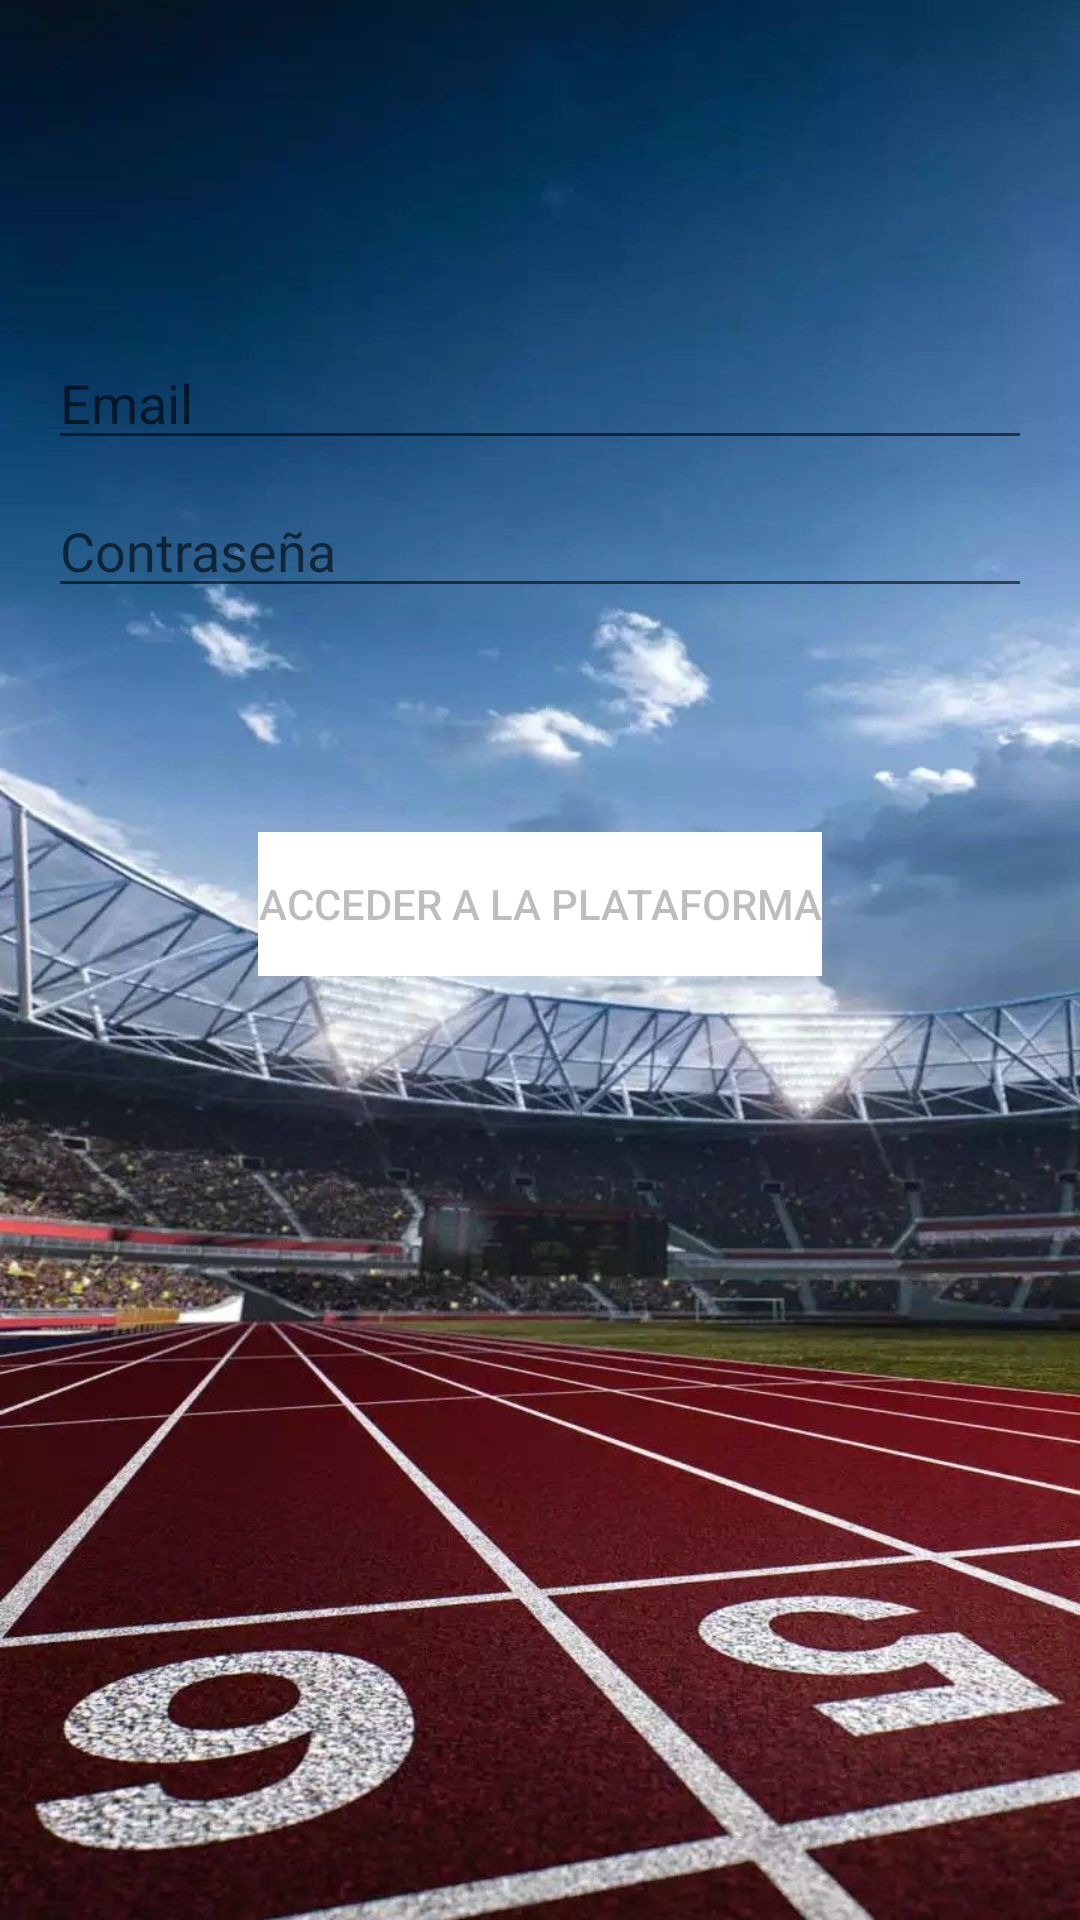

Android layout source for this screen:
<!-- AndroidManifest.xml: application theme Theme.AthleticsTracker -->
<!-- res/layout/activity_login.xml -->
<?xml version="1.0" encoding="utf-8"?>
<androidx.constraintlayout.widget.ConstraintLayout xmlns:android="http://schemas.android.com/apk/res/android"
    xmlns:app="http://schemas.android.com/apk/res-auto"
    xmlns:tools="http://schemas.android.com/tools"
    android:id="@+id/container"
    android:layout_width="match_parent"
    android:layout_height="match_parent"
    android:background="@drawable/fondologin"
    android:paddingLeft="@dimen/activity_horizontal_margin"
    android:paddingTop="@dimen/activity_vertical_margin"
    android:paddingRight="@dimen/activity_horizontal_margin"
    android:paddingBottom="@dimen/activity_vertical_margin"
    tools:context=".ui.login.LoginActivity">

    <EditText
        android:id="@+id/username"
        android:layout_width="0dp"
        android:layout_height="wrap_content"
        android:layout_marginTop="96dp"
        android:autofillHints="@string/prompt_email"
        android:hint="@string/prompt_email"
        android:inputType="textEmailAddress"
        android:selectAllOnFocus="true"
        app:layout_constraintEnd_toEndOf="parent"
        app:layout_constraintStart_toStartOf="parent"
        app:layout_constraintTop_toTopOf="parent" />

    <EditText
        android:id="@+id/password"
        android:layout_width="0dp"
        android:layout_height="wrap_content"
        android:layout_marginTop="8dp"
        android:autofillHints="@string/prompt_password"
        android:hint="@string/prompt_password"
        android:imeActionLabel="@string/action_sign_in_short"
        android:imeOptions="actionDone"
        android:inputType="textPassword"
        android:selectAllOnFocus="true"
        app:layout_constraintEnd_toEndOf="parent"
        app:layout_constraintStart_toStartOf="parent"
        app:layout_constraintTop_toBottomOf="@+id/username" />

    <Button
        android:id="@+id/login"
        android:layout_width="wrap_content"
        android:layout_height="wrap_content"
        android:layout_gravity="start"
        android:layout_marginTop="16dp"
        android:layout_marginBottom="64dp"
        android:background="#FFFFFF"
        android:backgroundTint="#FFFFFF"
        android:enabled="false"
        android:text="@string/action_sign_in"
        app:layout_constraintBottom_toBottomOf="parent"
        app:layout_constraintEnd_toEndOf="parent"
        app:layout_constraintStart_toStartOf="parent"
        app:layout_constraintTop_toBottomOf="@+id/password"
        app:layout_constraintVertical_bias="0.2" />

    <ProgressBar
        android:id="@+id/loading"
        android:layout_width="wrap_content"
        android:layout_height="wrap_content"
        android:layout_gravity="center"
        android:layout_marginTop="64dp"
        android:layout_marginBottom="64dp"
        android:visibility="gone"
        app:layout_constraintBottom_toBottomOf="parent"
        app:layout_constraintEnd_toEndOf="@+id/password"
        app:layout_constraintStart_toStartOf="@+id/password"
        app:layout_constraintTop_toTopOf="parent"
        app:layout_constraintVertical_bias="0.3" />

</androidx.constraintlayout.widget.ConstraintLayout>
<!-- resources referenced by this layout -->
<resources>
  <dimen name="activity_horizontal_margin">16dp</dimen>
  <dimen name="activity_vertical_margin">16dp</dimen>
  <!-- drawable fondologin: jpg bitmap (drawable, 132874 bytes) -->
  <string name="action_sign_in">Acceder a la plataforma</string>
  <string name="action_sign_in_short">Accede</string>
  <string name="prompt_email">Email</string>
  <string name="prompt_password">Contraseña</string>
  <style name="Theme.AthleticsTracker" parent="Theme.MaterialComponents.DayNight.DarkActionBar">
          
          <item name="colorPrimary">@color/colorPrimary</item>
          <item name="colorPrimaryVariant">@color/colorPrimaryVariant</item>
          <item name="colorOnPrimary">@color/colorOnPrimary</item>
          
          <item name="colorSecondary">@color/colorOnPrimary</item>
          <item name="colorSecondaryVariant">@color/colorSecondaryVariant</item>
          <item name="colorOnSecondary">@color/colorOnSecondary</item>
          
          <item name="android:statusBarColor" tools:targetApi="l">?attr/colorPrimaryVariant</item>
          
      </style>
  <color name="colorPrimary">#3C3F56</color>
  <color name="colorPrimaryVariant">#666B92</color>
  <color name="colorOnPrimary">#FBCF92</color>
  <color name="colorSecondaryVariant">#666B92</color>
  <color name="colorOnSecondary">#363951</color>
</resources>
